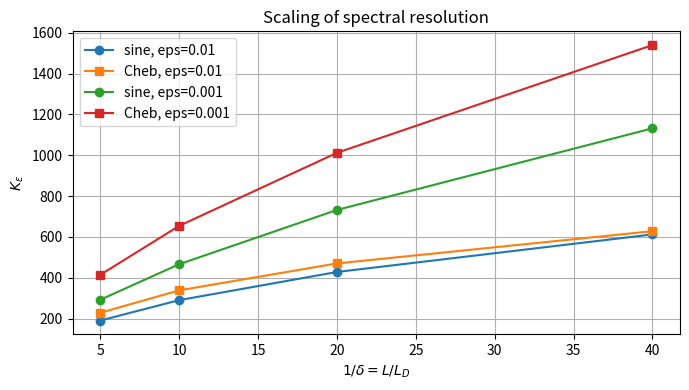

Source code (Python):
# -*- coding: utf-8 -*-
"""Untitled244.ipynb

Automatically generated by Colab.

Original file is located at
    https://colab.research.google.com/drive/12Vr0lc2R5Vbg0JZQiUReLcvHh9zrqOzv
"""

import numpy as np
import matplotlib.pyplot as plt
from scipy.integrate import solve_bvp
from scipy.fft import dst, dct

# -----------------------------
# Model utilities
# -----------------------------
def bulk_levels(alpha, beta):
    # neutrality: 2*sinh(u_p)=-alpha, 2*sinh(u_n)=beta
    u_p = np.arcsinh(-alpha / 2.0)
    u_n = np.arcsinh(beta / 2.0)
    return u_p, u_n

def doping_C_smooth(s, alpha, beta, eta=5e-3):
    """
    Smoothed step:
        C(s) ~ -alpha for s<<0,  C(s) ~ +beta for s>>0
    """
    return 0.5 * (beta - alpha) + 0.5 * (beta + alpha) * np.tanh(s / eta)

def clustered_mesh(N=900, a=4.5):
    """
    Mesh clustered near 0 using tanh map.
    a controls clustering strength.
    """
    t = np.linspace(-a, a, N)
    s = np.tanh(t) / np.tanh(a)   # maps to [-1,1]
    return s

def initial_guess_tanh(s, u_p, u_n, delta):
    """
    Good initial guess: tanh transition of width ~ delta.
    """
    mid = 0.5 * (u_p + u_n)
    amp = 0.5 * (u_n - u_p)
    width = max(delta, 1e-3)
    u0 = mid + amp * np.tanh(s / width)
    up0 = np.gradient(u0, s)
    return np.vstack([u0, up0])

# -----------------------------
# PB-BVP solver (robust)
# -----------------------------
def solve_pb_bvp(
    delta, alpha, beta,
    s_mesh,
    y_init=None,
    tol=1e-6,
    max_nodes=1_200_000,
    eta_C=5e-3,
    clip_lo=-60.0, clip_hi=60.0,
    verbose=0
):
    """
    Solve: -delta^2 u''(s) = exp(-u)-exp(u)+C(s) = -2*sinh(u)+C(s), s in (-1,1)
    BC: u(-1)=u_p, u(1)=u_n
    """
    u_p, u_n = bulk_levels(alpha, beta)

    if y_init is None:
        y_init = initial_guess_tanh(s_mesh, u_p, u_n, delta)

    clip_hits = {"count": 0, "total": 0}

    def fun(s, y):
        u = y[0]
        up = y[1]

        u_safe = np.clip(u, clip_lo, clip_hi)
        clip_hits["count"] += int(np.sum(u_safe != u))
        clip_hits["total"] += u.size

        C = doping_C_smooth(s, alpha, beta, eta=eta_C)

        # numerically stable form
        rhs = -2.0 * np.sinh(u_safe) + C
        upp = -(1.0 / (delta**2)) * rhs
        return np.vstack([up, upp])

    def bc(ya, yb):
        return np.array([ya[0] - u_p, yb[0] - u_n])

    sol = solve_bvp(fun, bc, s_mesh, y_init, tol=tol, max_nodes=max_nodes, verbose=verbose)
    if not sol.success:
        raise RuntimeError(f"solve_bvp failed: {sol.message}")

    # Evaluate on fine grid
    s_fine = np.linspace(-1.0, 1.0, 8000)
    u_fine, up_fine = sol.sol(s_fine)[0], sol.sol(s_fine)[1]
    clip_rate = (clip_hits["count"] / max(1, clip_hits["total"])) if clip_hits["total"] else 0.0

    return sol, s_fine, u_fine, up_fine, u_p, u_n, float(clip_rate)

def solve_two_stage(delta, alpha, beta, s_mesh, y0, eta_C, verbose=0):
    """
    Two-stage solve: coarse then refine.
    This prevents max_nodes errors and singular Jacobians in most cases.
    """
    # stage 1 (coarse)
    sol1, *_ = solve_pb_bvp(
        delta, alpha, beta,
        s_mesh=s_mesh,
        y_init=y0,
        tol=1e-4,
        max_nodes=1_200_000,
        eta_C=eta_C,
        verbose=verbose
    )
    y1 = np.vstack([sol1.sol(s_mesh)[0], sol1.sol(s_mesh)[1]])

    # stage 2 (refine)
    sol2, s, u, up, u_p, u_n, clip_rate = solve_pb_bvp(
        delta, alpha, beta,
        s_mesh=s_mesh,
        y_init=y1,
        tol=1e-7,
        max_nodes=1_200_000,
        eta_C=eta_C,
        verbose=verbose
    )
    return sol2, s, u, up, u_p, u_n, clip_rate

# -----------------------------
# Spectral diagnostics
# -----------------------------
def sine_coeffs_zero_bc(s, u, u_p, u_n, N_dst=16384):
    """
    Compute sine coefficients for w=u-u_lin with w(+-1)=0 using DST-I.
    """
    t = np.linspace(0.0, 1.0, N_dst + 2)
    s_uni = 2.0 * t - 1.0
    u_uni = np.interp(s_uni, s, u)

    # remove linear profile so w endpoints are zero
    u_lin = u_p + (u_n - u_p) * t
    w = u_uni - u_lin

    # interior points for DST-I
    w_int = w[1:-1]
    A = dst(w_int, type=1)
    a = 2.0 * A / (N_dst + 1)   # scaling consistent with DST-I orthogonality on uniform grid

    ak2 = np.abs(a)**2
    total = float(ak2.sum())
    tail = np.cumsum(ak2[::-1])[::-1]
    return a, tail, total

def cheb_coeffs(s, u, N_cheb=4096):
    """
    Chebyshev coefficients via DCT-I on Chebyshev grid.
    """
    j = np.arange(N_cheb + 1)
    x = np.cos(np.pi * j / N_cheb)    # in [-1,1]
    u_x = np.interp(x, s, u)

    C = dct(u_x, type=1)
    c = C / N_cheb
    c[0] *= 0.5
    c[-1] *= 0.5

    ck2 = np.abs(c)**2
    total = float(ck2.sum())
    tail = np.cumsum(ck2[::-1])[::-1]
    return c, tail, total

def K_eps_from_tail(tail, total, eps=1e-3):
    """
    Smallest K such that tail_energy <= eps^2 * total_energy.
    tail array is indexed by k=0..(len-1) where tail[k]=sum_{j>=k} |coef_j|^2
    For sine series, our coef indexing is 1..N_dst but stored 0..N_dst-1;
    returning K in that same 1..N sense is not crucial; we report array index.
    """
    thresh = (eps**2) * total
    idx = np.where(tail <= thresh)[0]
    if len(idx) == 0:
        return int(len(tail) - 1)
    return int(idx[0])

# -----------------------------
# Export
# -----------------------------
def save_results_csv(results, path="results.csv"):
    import csv
    keys = list(results[0].keys())
    with open(path, "w", newline="", encoding="utf-8") as f:
        w = csv.DictWriter(f, fieldnames=keys)
        w.writeheader()
        for r in results:
            w.writerow(r)

def save_results_table_tex(results, eps_list, path="results_table.tex"):
    headers = ["delta", "1/delta", "max|u'|", "clip_rate", "N_dst", "N_cheb"] + \
              [f"Ksin({eps:g})" for eps in eps_list] + \
              [f"Kcheb({eps:g})" for eps in eps_list]

    lines = []
    lines.append("\\begin{tabular}{rrrrrr" + "r"*(2*len(eps_list)) + "}")
    lines.append("\\toprule")
    lines.append(" & ".join(headers) + " \\\\")
    lines.append("\\midrule")
    for r in results:
        row = [
            f"{r['delta']:.5g}",
            f"{(1.0/r['delta']):.5g}",
            f"{r['max_slope']:.5g}",
            f"{r['clip_rate']:.3g}",
            f"{int(r['N_dst'])}",
            f"{int(r['N_cheb'])}",
        ]
        for eps in eps_list:
            row.append(str(int(r[f"Ksin_{eps:g}"])))
        for eps in eps_list:
            row.append(str(int(r[f"Kcheb_{eps:g}"])))
        lines.append(" & ".join(row) + " \\\\")
    lines.append("\\bottomrule")
    lines.append("\\end{tabular}")
    with open(path, "w", encoding="utf-8") as f:
        f.write("\n".join(lines))

# -----------------------------
# Main experiment (continuation in alpha then delta)
# -----------------------------
def run_experiment():
    # Target alphas/betas for paper runs
    alpha_target = 1e4
    beta_target  = 1e4

    # Continuation ladder for alpha,beta (helps solver a lot)
    alpha_path = [1e2, 1e3, 1e4]  # ends at 1e4
    beta_path  = [1e2, 1e3, 1e4]

    deltas = [0.20, 0.10, 0.05, 0.025]
    eps_list = [1e-2, 1e-3]

    # spectral resolutions
    N_dst  = 16384
    N_cheb = 4096

    # solver settings
    eta_C = 5e-3          # smoothing width of step
    s_mesh = clustered_mesh(N=900, a=4.5)
    verbose = 0

    # --- Step A: continuation in alpha/beta at delta=0.2 to get a strong initial profile
    delta0 = deltas[0]
    sol_prev = None

    for a, b in zip(alpha_path, beta_path):
        u_p, u_n = bulk_levels(a, b)
        if sol_prev is None:
            y0 = initial_guess_tanh(s_mesh, u_p, u_n, delta0)
        else:
            y_prev = sol_prev.sol(s_mesh)
            y0 = np.vstack([y_prev[0], y_prev[1]])

        sol_prev, *_ = solve_two_stage(delta0, a, b, s_mesh, y0, eta_C, verbose=verbose)
        print(f"Continuation: delta={delta0}, alpha=beta={a:g} -> OK")

    # Ensure we are at requested target alpha/beta (in case paths differ)
    if alpha_path[-1] != alpha_target or beta_path[-1] != beta_target:
        u_p, u_n = bulk_levels(alpha_target, beta_target)
        y_prev = sol_prev.sol(s_mesh)
        y0 = np.vstack([y_prev[0], y_prev[1]])
        sol_prev, *_ = solve_two_stage(delta0, alpha_target, beta_target, s_mesh, y0, eta_C, verbose=verbose)
        print(f"Continuation: delta={delta0}, alpha=beta={alpha_target:g} -> OK")

    # --- Step B: sweep deltas with continuation in delta
    results = []

    for delta in deltas:
        if delta == delta0:
            y0 = np.vstack([sol_prev.sol(s_mesh)[0], sol_prev.sol(s_mesh)[1]])
        else:
            # reuse previous delta solution as init
            y0 = np.vstack([sol_prev.sol(s_mesh)[0], sol_prev.sol(s_mesh)[1]])

        sol, s, u, up, u_p, u_n, clip_rate = solve_two_stage(
            delta, alpha_target, beta_target, s_mesh, y0, eta_C, verbose=verbose
        )

        sol_prev = sol

        a_sin, tail_sin, total_sin = sine_coeffs_zero_bc(s, u, u_p, u_n, N_dst=N_dst)
        c_cheb, tail_cheb, total_cheb = cheb_coeffs(s, u, N_cheb=N_cheb)

        row = {
            "delta": float(delta),
            "max_slope": float(np.max(np.abs(up))),
            "clip_rate": float(clip_rate),
            "N_dst": int(N_dst),
            "N_cheb": int(N_cheb),
        }
        for eps in eps_list:
            row[f"Ksin_{eps:g}"]  = K_eps_from_tail(tail_sin, total_sin, eps)
            row[f"Kcheb_{eps:g}"] = K_eps_from_tail(tail_cheb, total_cheb, eps)

        results.append(row)
        print(f"Solved delta={delta:g} -> max|u'|={row['max_slope']:.3g}, clip_rate={row['clip_rate']:.3g}")

    # --- Export
    save_results_csv(results, "results.csv")
    save_results_table_tex(results, eps_list, "results_table.tex")

    # --- Plot scaling
    invd = np.array([1.0 / r["delta"] for r in results], dtype=float)

    plt.figure(figsize=(7, 4))
    for eps in eps_list:
        Ksin  = np.array([r[f"Ksin_{eps:g}"]  for r in results], dtype=float)
        Kcheb = np.array([r[f"Kcheb_{eps:g}"] for r in results], dtype=float)
        plt.plot(invd, Ksin,  marker='o', label=f'sine, eps={eps:g}')
        plt.plot(invd, Kcheb, marker='s', label=f'Cheb, eps={eps:g}')

    plt.xlabel(r'$1/\delta = L/L_D$')
    plt.ylabel(r'$K_\varepsilon$')
    plt.title('Scaling of spectral resolution')
    plt.grid(True)
    plt.legend()
    plt.tight_layout()
    plt.savefig("scaling_plot.pdf")
    plt.savefig("scaling_plot.png", dpi=200)
    plt.show()

    print("Saved: results.csv, results_table.tex, scaling_plot.pdf/png")
    return results

if __name__ == "__main__":
    run_experiment()
